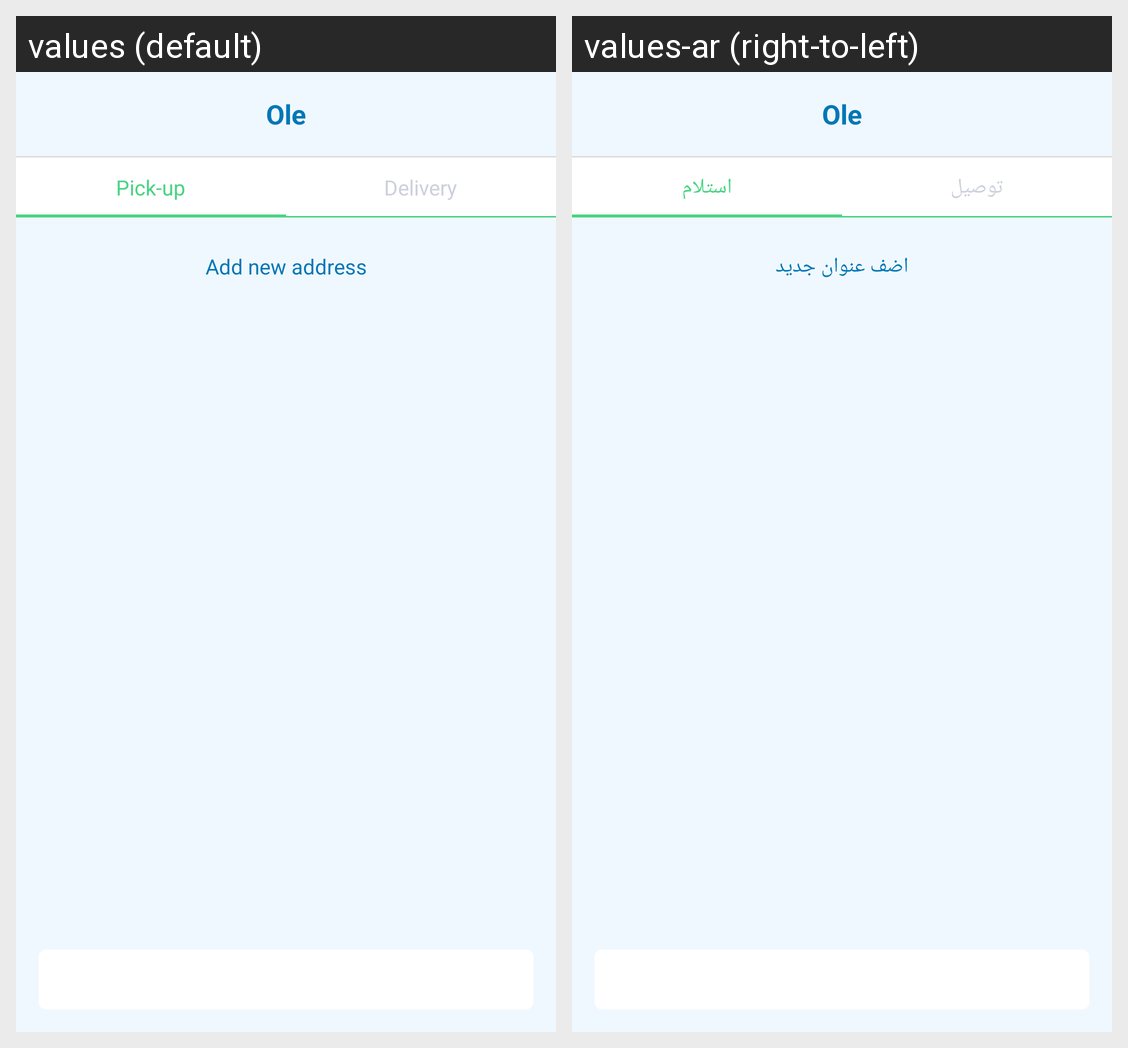

This grid shows one Android layout under two languages. Give, for every string resource on the screen, its name, the default text and each shown locale's text.
Android screen res/layout/oleactivity_address_list.xml rendered under 2 locales, left to right: values (default), values-ar (right-to-left). Device: Nexus 5 (rendered at 1080×1920; each locale shown at half size, 540×960, under a caption strip naming it); theme AppTheme.
Strings drawn on this screen, with the default value and each locale's value (text and hints the layout hard-codes, and strings that could not be matched under every locale, appear in the picture but are not listed):

pick_up
  values: Pick-up
  values-ar: استلام

delivery
  values: Delivery
  values-ar: توصيل

add_new_address
  values: Add new address
  values-ar: اضف عنوان جديد
